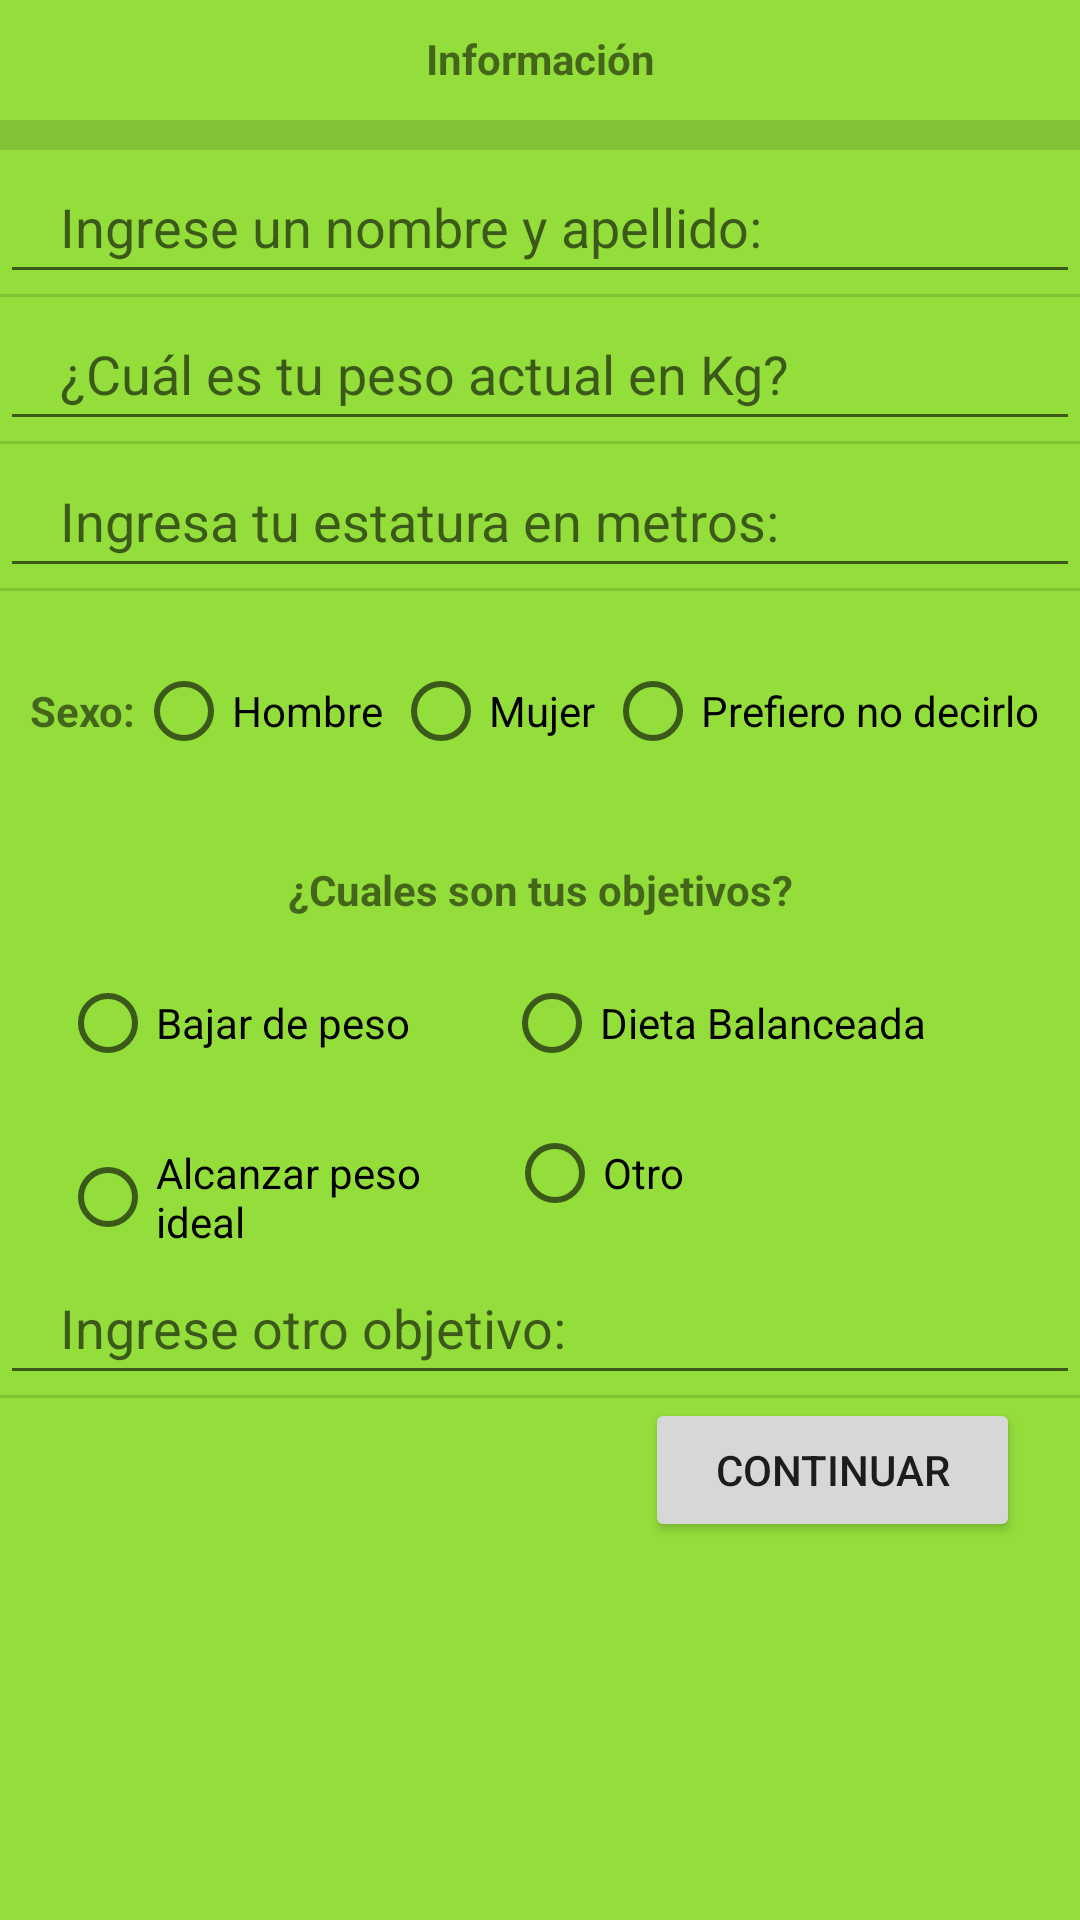

Reconstruct the res/layout file that produces this screen, plus the resources it refers to.
<!-- AndroidManifest.xml: application theme Theme.Hidiet -->
<!-- res/layout/activity_perfil1.xml -->
<?xml version="1.0" encoding="utf-8"?>
<LinearLayout xmlns:android="http://schemas.android.com/apk/res/android"
    android:layout_width="match_parent"
    android:layout_height="match_parent"
    xmlns:tools="http://schemas.android.com/tools"
    android:background="#94DE3C"
    android:orientation="vertical"
    tools:context=".Perfil1">

    <TextView
        android:id="@+id/tvInfo1"
        android:layout_width="match_parent"
        android:layout_height="40dp"
        android:text="@string/Informacion"
        android:textStyle="bold"
        android:gravity="center_horizontal"
        android:padding="10dp"/>

    <View
        android:id="@+id/divider5"
        android:layout_width="match_parent"
        android:layout_height="10dp"
        android:background="?android:attr/listDivider" />

    <EditText
        android:id="@+id/etNombre"
        android:layout_width="match_parent"
        android:layout_height="48dp"
        android:ems="10"
        android:inputType="text"
        android:hint="@string/Nombre"
        android:paddingLeft="20dp"
        android:paddingRight="20dp"/>

    <View
        android:id="@+id/divider"
        android:layout_width="match_parent"
        android:layout_height="1dp"
        android:background="?android:attr/listDivider" />

    <EditText
        android:id="@+id/etPeso"
        android:layout_width="match_parent"
        android:layout_height="48dp"
        android:ems="10"
        android:inputType="text"
        android:hint="@string/Peso"
        android:paddingLeft="20dp"
        android:paddingRight="20dp"/>

    <View
        android:id="@+id/divider2"
        android:layout_width="match_parent"
        android:layout_height="1dp"
        android:background="?android:attr/listDivider" />

    <EditText
        android:id="@+id/etEstatura"
        android:layout_width="match_parent"
        android:layout_height="48dp"
        android:ems="10"
        android:inputType="text"
        android:hint="@string/Estatura"
        android:paddingLeft="20dp"
        android:paddingRight="20dp"/>

    <View
        android:id="@+id/divider3"
        android:layout_width="match_parent"
        android:layout_height="1dp"
        android:background="?android:attr/listDivider" />

    <LinearLayout
        android:layout_width="match_parent"
        android:layout_height="80dp"
        android:orientation="horizontal"
        android:paddingLeft="10dp"
        android:paddingRight="10dp">

        <TextView
            android:id="@+id/tvSexo"
            android:layout_width="wrap_content"
            android:layout_height="80dp"
            android:gravity="center_vertical"
            android:textStyle="bold"
            android:text="@string/Sexo" />

        <RadioButton
            android:id="@+id/rbMasculino"
            android:layout_width="wrap_content"
            android:layout_height="wrap_content"
            android:layout_weight="1"
            android:text="@string/rbHombre" />

        <RadioButton
            android:id="@+id/rbFemenino"
            android:layout_width="wrap_content"
            android:layout_height="wrap_content"
            android:layout_weight="1"
            android:text="@string/rbMujer" />

        <RadioButton
            android:id="@+id/rbIndeciso"
            android:layout_width="wrap_content"
            android:layout_height="wrap_content"
            android:layout_weight="1"
            android:text="@string/rbIndeciso" />

    </LinearLayout>

    <TextView
        android:id="@+id/tvObjetivos"
        android:layout_width="match_parent"
        android:layout_height="40dp"
        android:text="@string/Objetivos"
        android:textStyle="bold"
        android:gravity="center_horizontal"
        android:padding="10dp"/>

    <LinearLayout
        android:layout_width="match_parent"
        android:layout_height="50dp"
        android:orientation="horizontal"
        android:paddingLeft="20dp"
        android:paddingRight="20dp">

        <RadioButton
            android:id="@+id/radioButton5"
            android:layout_width="wrap_content"
            android:layout_height="wrap_content"
            android:layout_weight="1"
            android:text="@string/rbBajarPeso" />

        <RadioButton
            android:id="@+id/radioButton6"
            android:layout_width="wrap_content"
            android:layout_height="wrap_content"
            android:layout_weight="1"
            android:text="@string/rbDietaBalanceada" />

    </LinearLayout>

    <LinearLayout
        android:layout_width="match_parent"
        android:layout_height="50dp"
        android:orientation="horizontal"
        android:paddingLeft="20dp"
        android:paddingRight="20dp">

        <RadioButton
            android:id="@+id/radioButton7"
            android:layout_width="37dp"
            android:layout_height="wrap_content"
            android:layout_weight="1"
            android:text="@string/rbAlcanzarPeso" />

        <RadioButton
            android:id="@+id/radioButton8"
            android:layout_width="wrap_content"
            android:layout_height="wrap_content"
            android:layout_weight="1"
            android:text="@string/rbOtro" />
    </LinearLayout>

    <EditText
        android:layout_width="match_parent"
        android:layout_height="48dp"
        android:ems="10"
        android:inputType="text"
        android:hint="@string/etOtroObjetivo"
        android:paddingLeft="20dp"
        android:paddingRight="20dp"
        />

    <View
        android:id="@+id/divider4"
        android:layout_width="match_parent"
        android:layout_height="1dp"
        android:background="?android:attr/listDivider" />

    <Button
        style="@style/TextAppearance.AppCompat.Button"
        android:layout_width="125dp"
        android:layout_height="wrap_content"
        android:layout_gravity="end"
        android:layout_marginEnd="20dp"
        android:onClick="Finalizar"
        android:text="@string/btnContinuar" />

</LinearLayout>
<!-- resources referenced by this layout -->
<resources>
  <string name="Estatura">Ingresa tu estatura en metros:</string>
  <string name="Informacion">Información</string>
  <string name="Nombre">Ingrese un nombre y apellido:</string>
  <string name="Objetivos">¿Cuales son tus objetivos?</string>
  <string name="Peso">¿Cuál es tu peso actual en Kg?</string>
  <string name="Sexo">Sexo:</string>
  <string name="btnContinuar">Continuar</string>
  <string name="etOtroObjetivo">Ingrese otro objetivo:</string>
  <string name="rbAlcanzarPeso">Alcanzar peso ideal</string>
  <string name="rbBajarPeso">Bajar de peso</string>
  <string name="rbDietaBalanceada">Dieta Balanceada</string>
  <string name="rbHombre">Hombre</string>
  <string name="rbIndeciso">Prefiero no decirlo</string>
  <string name="rbMujer">Mujer</string>
  <string name="rbOtro">Otro</string>
  <style name="Theme.Hidiet" parent="Base.Theme.Hidiet" />
  <style name="Base.Theme.Hidiet" parent="Theme.MaterialComponents.DayNight.DarkActionBar">
          <item name="colorPrimary">@color/green_dark</item>
          <item name="colorPrimaryVariant">@color/green_dark</item>
          <item name="colorOnPrimary">@color/green_dark</item>
          
          <item name="colorSecondary">@color/green_dark</item>
          <item name="colorSecondaryVariant">@color/green_dark</item>
          <item name="colorOnSecondary">@color/green_dark</item>
          
          <item name="android:statusBarColor">?attr/colorPrimaryVariant</item>
          
          <item name="android:windowAnimationStyle">@style/CustomActivityAnimation</item>
      </style>
  <color name="green_dark">#55CA25</color>
  <style name="CustomActivityAnimation" parent="@android:style/Animation.Activity">
          <item name="android:activityOpenEnterAnimation">@anim/slide_in_right</item>
          <item name="android:activityOpenExitAnimation">@anim/slide_out_left</item>
      </style>
</resources>
